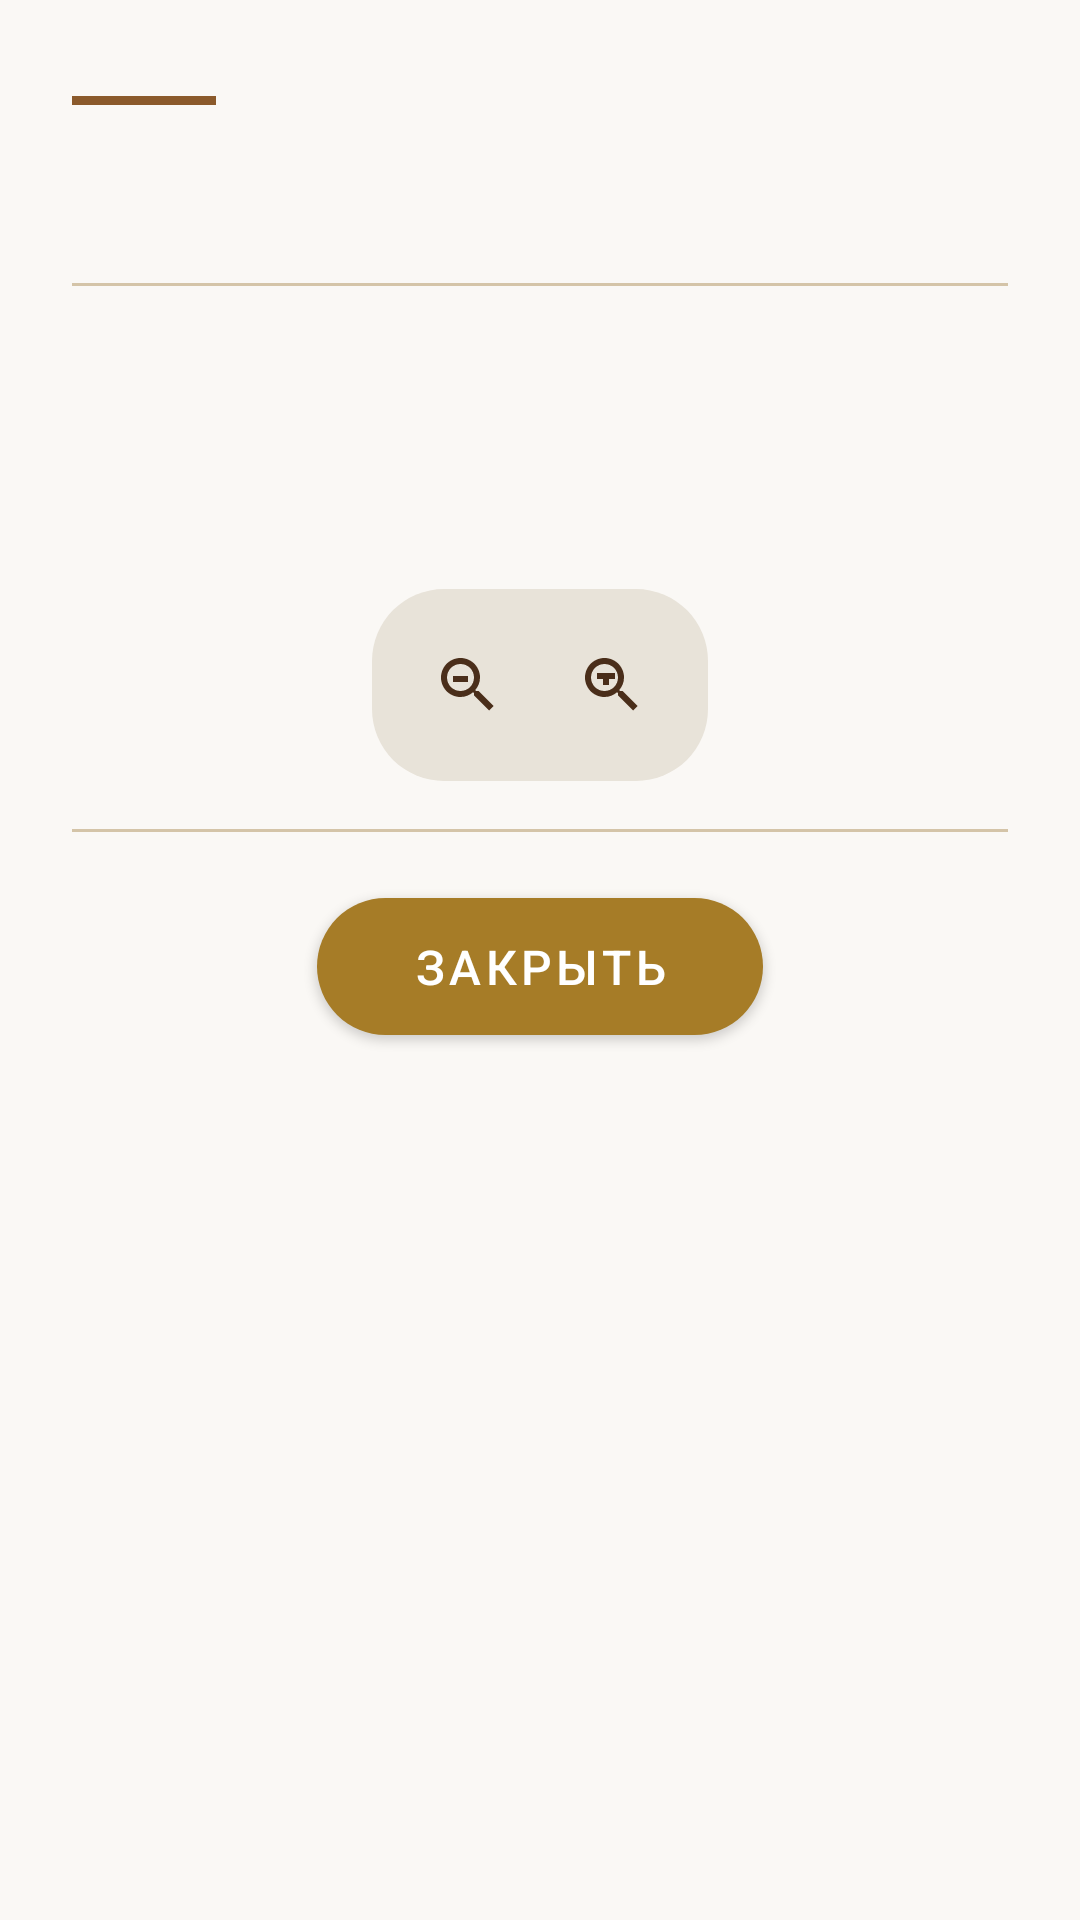

The Android layout XML behind this screen, and the referenced resources:
<!-- AndroidManifest.xml: application theme Theme.AvtorskiyStart -->
<!-- res/layout/dialog_definition_reader.xml -->
<?xml version="1.0" encoding="utf-8"?>
<androidx.core.widget.NestedScrollView xmlns:android="http://schemas.android.com/apk/res/android"
    xmlns:app="http://schemas.android.com/apk/res-auto"
    android:layout_width="match_parent"
    android:layout_height="match_parent"
    android:fillViewport="true"
    android:background="@color/reading_background">

    <LinearLayout
        android:id="@+id/contentContainer"
        android:layout_width="match_parent"
        android:layout_height="wrap_content"
        android:orientation="vertical"
        android:paddingStart="24dp"
        android:paddingEnd="24dp"
        android:paddingTop="32dp"
        android:paddingBottom="32dp">

        
        <View
            android:layout_width="48dp"
            android:layout_height="3dp"
            android:background="@color/reading_accent"
            android:layout_marginBottom="16dp" />

        
        <TextView
            android:id="@+id/tvDefinitionTitle"
            android:layout_width="match_parent"
            android:layout_height="wrap_content"
            android:fontFamily="serif"
            android:textSize="26sp"
            android:textStyle="bold"
            android:textColor="@color/reading_title"
            android:lineSpacingMultiplier="1.2"
            android:layout_marginBottom="8dp" />

        
        <View
            android:layout_width="match_parent"
            android:layout_height="1dp"
            android:background="@color/reading_divider"
            android:layout_marginBottom="24dp" />

        
        <LinearLayout
            android:layout_width="match_parent"
            android:layout_height="wrap_content"
            android:orientation="horizontal"
            android:baselineAligned="false">

            <TextView
                android:id="@+id/tvDropCap"
                android:layout_width="wrap_content"
                android:layout_height="wrap_content"
                android:fontFamily="serif"
                android:textSize="36sp"
                android:textStyle="bold"
                android:textColor="@color/reading_dropcap"
                android:layout_marginEnd="8dp"
                android:layout_marginTop="4dp"
                android:gravity="top" />

            <TextView
                android:id="@+id/tvDefinitionContent"
                android:layout_width="0dp"
                android:layout_height="wrap_content"
                android:layout_weight="1"
                android:fontFamily="serif"
                android:textSize="18sp"
                android:textColor="@color/reading_text"
                android:lineSpacingMultiplier="1.5"
                android:hyphenationFrequency="full"
                android:breakStrategy="balanced" />

        </LinearLayout>

        
        <LinearLayout
            android:layout_width="wrap_content"
            android:layout_height="wrap_content"
            android:layout_gravity="center_horizontal"
            android:orientation="horizontal"
            android:layout_marginTop="24dp"
            android:layout_marginBottom="16dp"
            android:background="@drawable/bg_reader_controls"
            android:padding="8dp">

            <ImageButton
                android:id="@+id/btnDecreaseText"
                android:layout_width="48dp"
                android:layout_height="48dp"
                android:src="@drawable/ic_text_decrease"
                android:background="?attr/selectableItemBackgroundBorderless"
                android:contentDescription="Уменьшить шрифт" />

            <ImageButton
                android:id="@+id/btnIncreaseText"
                android:layout_width="48dp"
                android:layout_height="48dp"
                android:src="@drawable/ic_text_increase"
                android:background="?attr/selectableItemBackgroundBorderless"
                android:contentDescription="Увеличить шрифт" />

        </LinearLayout>

        
        <View
            android:layout_width="match_parent"
            android:layout_height="1dp"
            android:background="@color/reading_divider"
            android:layout_marginBottom="16dp" />

        
        <com.google.android.material.button.MaterialButton
            android:id="@+id/btnClose"
            android:layout_width="wrap_content"
            android:layout_height="wrap_content"
            android:layout_gravity="center_horizontal"
            android:text="Закрыть"
            android:textSize="16sp"
            android:paddingStart="32dp"
            android:paddingEnd="32dp"
            android:paddingTop="12dp"
            android:paddingBottom="12dp"
            app:cornerRadius="24dp"
            app:backgroundTint="@color/primary"
            android:textColor="@color/white" />

    </LinearLayout>
</androidx.core.widget.NestedScrollView>
<!-- resources referenced by this layout -->
<resources>
  <color name="primary">#A67C27</color>
  <color name="reading_accent">#8B5A2B</color>
  <color name="reading_background">#FAF8F5</color>
  <color name="reading_divider">#D4C4A8</color>
  <color name="reading_dropcap">#A67C27</color>
  <color name="reading_text">#2C2416</color>
  <color name="reading_title">#1A1408</color>
  <color name="white">#FFFFFFFF</color>
  <!-- drawable bg_reader_controls (drawable) -->
  <shape xmlns:android="http://schemas.android.com/apk/res/android">
      <solid android:color="#E8E3D9"/>
      <corners android:radius="24dp"/>
  </shape>
  <!-- drawable ic_text_decrease (drawable) -->
  <vector xmlns:android="http://schemas.android.com/apk/res/android"
      android:width="24dp"
      android:height="24dp"
      android:viewportWidth="24"
      android:viewportHeight="24">
      <path
          android:fillColor="#4A2E1A"
          android:pathData="M15.5,14h-0.8l-0.3,-0.3c1,-1.1 1.6,-2.6 1.6,-4.2C16,5.9 13.1,3 9.5,3S3,5.9 3,9.5S5.9,16 9.5,16c1.6,0 3.1,-0.6 4.2,-1.6l0.3,0.3v0.8l5,5l1.5,-1.5L15.5,14zM9.5,14C7,14 5,12 5,9.5S7,5 9.5,5S14,7 14,9.5S12,14 9.5,14zM7,9h5v2H7V9z" />
  </vector>
  <!-- drawable ic_text_increase (drawable) -->
  <vector xmlns:android="http://schemas.android.com/apk/res/android"
      android:width="24dp"
      android:height="24dp"
      android:viewportWidth="24"
      android:viewportHeight="24">
      <path
          android:fillColor="#4A2E1A"
          android:pathData="M15.5,14h-0.8l-0.3,-0.3c1,-1.1 1.6,-2.6 1.6,-4.2C16,5.9 13.1,3 9.5,3S3,5.9 3,9.5S5.9,16 9.5,16c1.6,0 3.1,-0.6 4.2,-1.6l0.3,0.3v0.8l5,5l1.5,-1.5L15.5,14zM9.5,14C7,14 5,12 5,9.5S7,5 9.5,5S14,7 14,9.5S12,14 9.5,14zM11,8h-2V6H9v2H7v2h2v2h2v-2h2V8h-2z" />
  </vector>
  <style name="Theme.AvtorskiyStart" parent="Theme.MaterialComponents.DayNight.NoActionBar">
          
          <item name="colorPrimary">@color/primary</item>
          <item name="colorPrimaryVariant">@color/primary_dark</item>
          <item name="colorOnPrimary">@color/white</item>
  
          <item name="colorSecondary">@color/primary_light</item>
          <item name="colorSecondaryVariant">@color/primary_dark</item>
          <item name="colorOnSecondary">@color/primary_text</item>
  
          
          <item name="colorControlNormal">@color/primary_text</item>
          <item name="colorControlActivated">@color/primary</item>
  
          
          <item name="android:windowBackground">@color/window_background</item>
          <item name="backgroundColor">@color/window_background</item>
  
          
          <item name="android:statusBarColor">@color/primary_dark</item>
      </style>
  <color name="primary_dark">#8B5A2B</color>
  <color name="primary_light">#E8DFD1</color>
  <color name="primary_text">#4A2E1A</color>
  <color name="window_background">#F5F2EB</color>
</resources>
